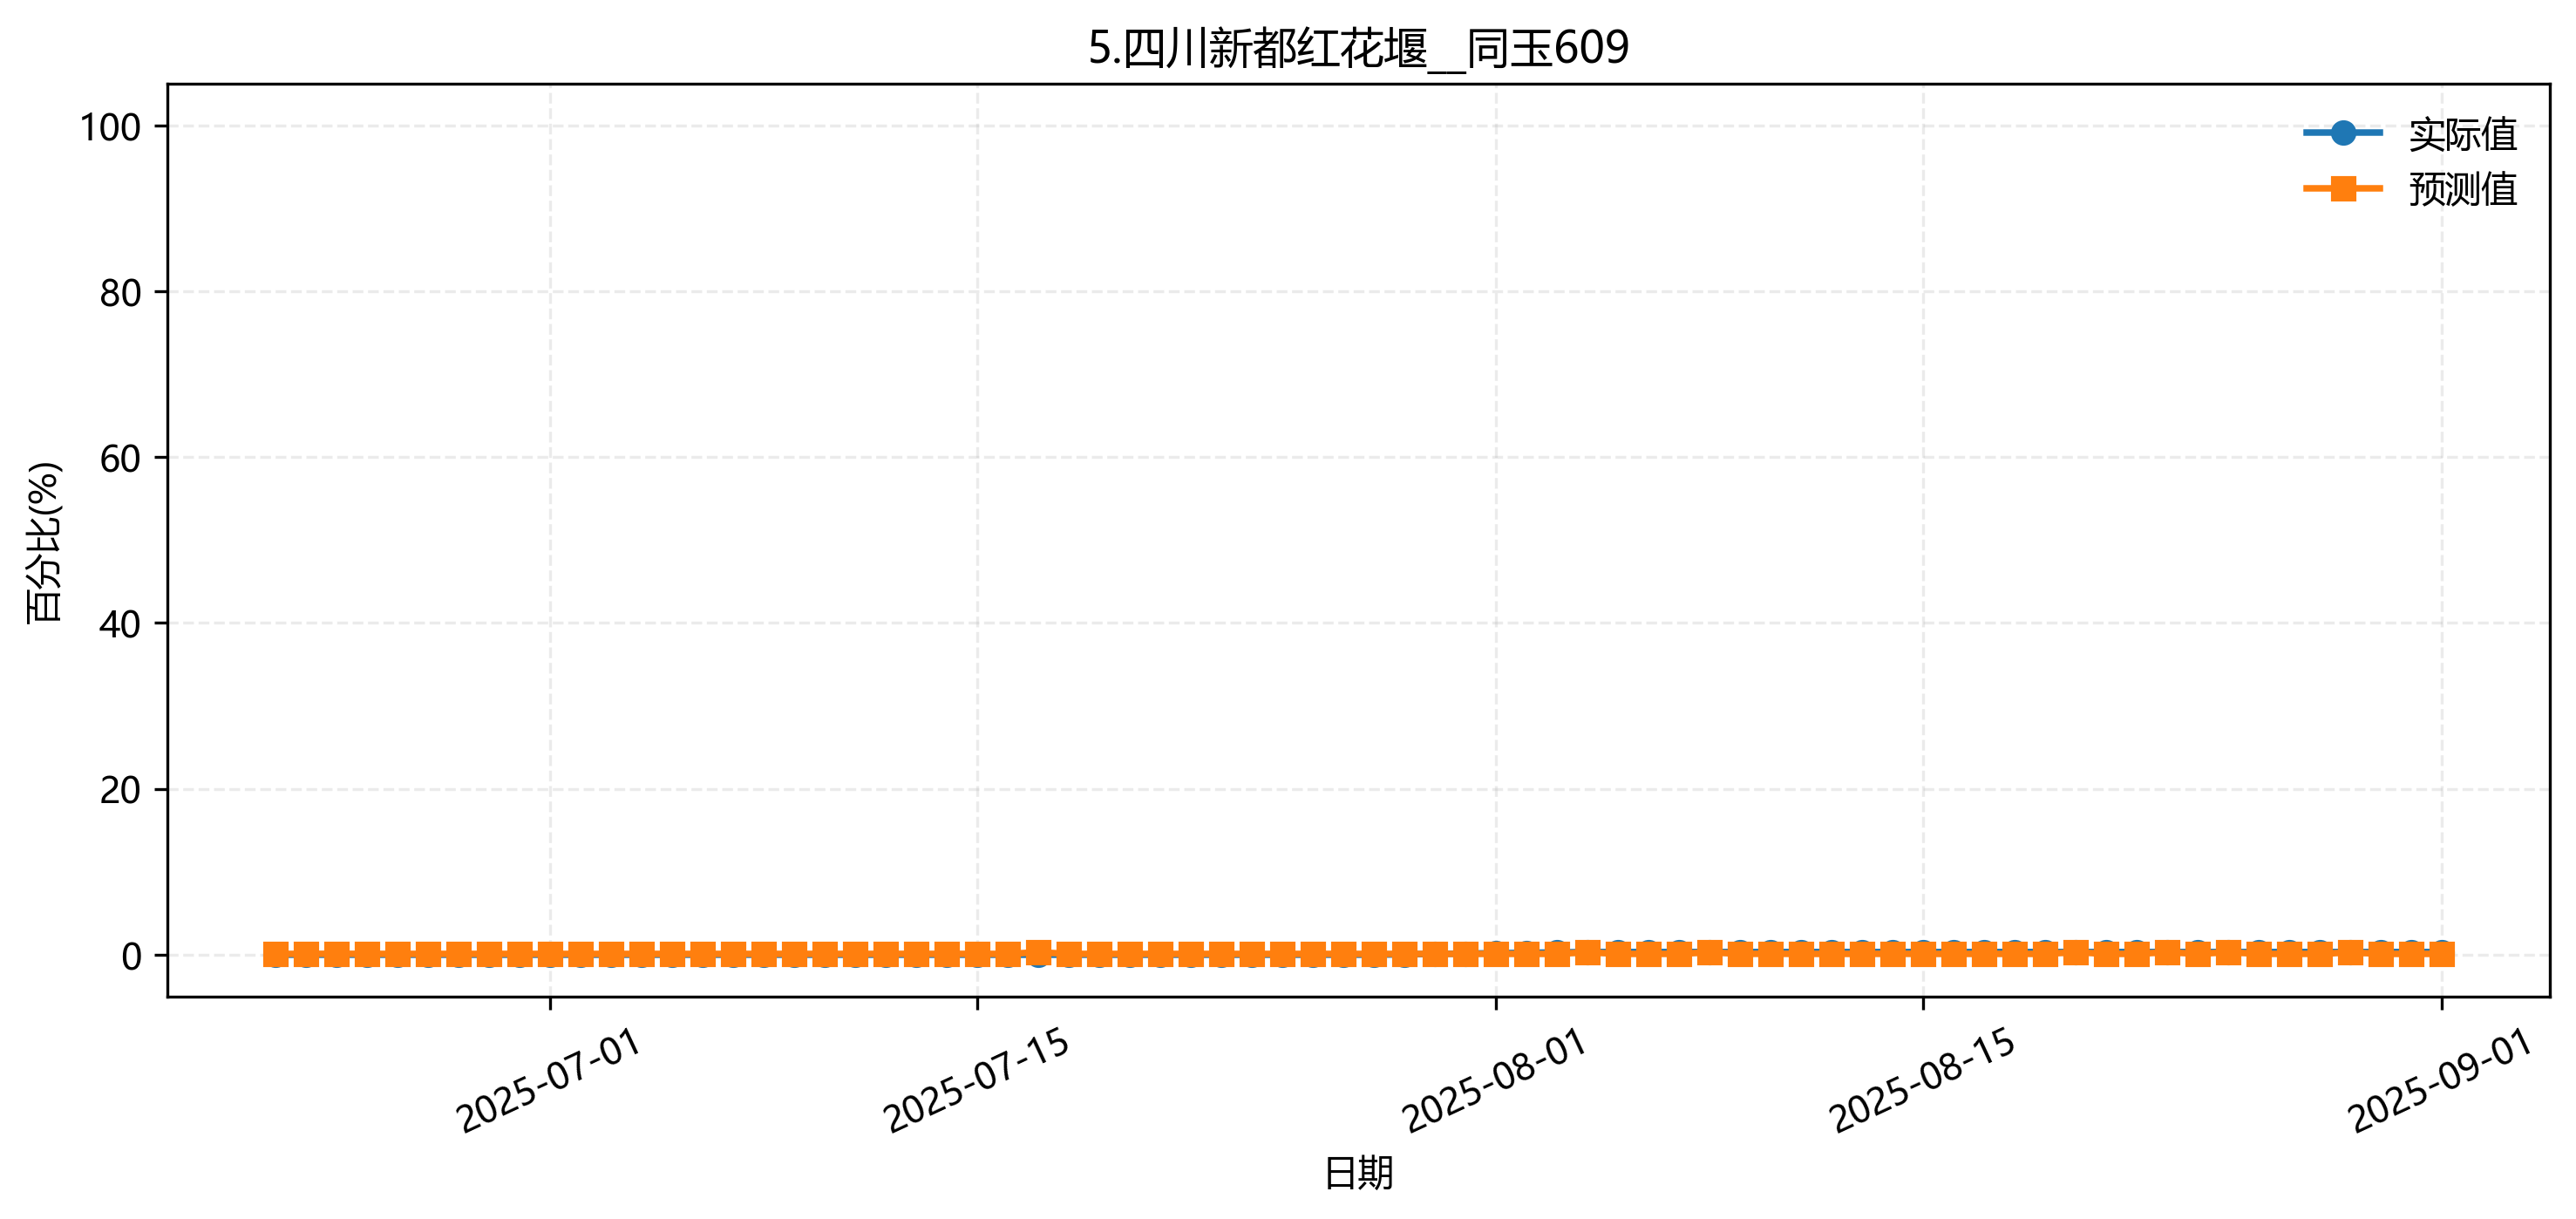

Source data for this figure (header and first rows):
fold, date, group, actual, pred
2, 2025-06-22, 5.四川新都红花堰__同玉609, 0.0, 0.0006627
2, 2025-06-23, 5.四川新都红花堰__同玉609, 0.0, 0.0002925
2, 2025-06-24, 5.四川新都红花堰__同玉609, 0.0, 0.007597
2, 2025-06-25, 5.四川新都红花堰__同玉609, 0.0, 0.0002925
2, 2025-06-26, 5.四川新都红花堰__同玉609, 0.0, 0.000176
2, 2025-06-27, 5.四川新都红花堰__同玉609, 0.0, 0.000176
2, 2025-06-28, 5.四川新都红花堰__同玉609, 0.0, 0.000176
2, 2025-06-29, 5.四川新都红花堰__同玉609, 0.0, 0.0002516
2, 2025-06-30, 5.四川新都红花堰__同玉609, 0.0, 0.0002516
2, 2025-07-01, 5.四川新都红花堰__同玉609, 0.0, 0.0002516
2, 2025-07-02, 5.四川新都红花堰__同玉609, 0.0, 0.000176
2, 2025-07-03, 5.四川新都红花堰__同玉609, 0.0, 0.0002516
2, 2025-07-04, 5.四川新都红花堰__同玉609, 0.0, 0.0002516
2, 2025-07-05, 5.四川新都红花堰__同玉609, 0.0, 0.0002516
2, 2025-07-06, 5.四川新都红花堰__同玉609, 0.0, 0.0002516
2, 2025-07-07, 5.四川新都红花堰__同玉609, 0.0, 0.0002516
2, 2025-07-08, 5.四川新都红花堰__同玉609, 0.0, 0.000176
2, 2025-07-09, 5.四川新都红花堰__同玉609, 0.0, 0.000176
2, 2025-07-10, 5.四川新都红花堰__同玉609, 0.0, 0.000176
2, 2025-07-11, 5.四川新都红花堰__同玉609, 0.0, 0.000176
2, 2025-07-12, 5.四川新都红花堰__同玉609, 0.0, 0.000176
2, 2025-07-13, 5.四川新都红花堰__同玉609, 0.0, 0.000176
2, 2025-07-14, 5.四川新都红花堰__同玉609, 0.0, 0.000176
2, 2025-07-15, 5.四川新都红花堰__同玉609, 0.0, 0.000176
2, 2025-07-16, 5.四川新都红花堰__同玉609, 0.0, 0.000176
2, 2025-07-17, 5.四川新都红花堰__同玉609, 0.0, 0.00664
2, 2025-07-18, 5.四川新都红花堰__同玉609, 0.0, 0.000176
2, 2025-07-19, 5.四川新都红花堰__同玉609, 0.0, 0.000176
2, 2025-07-20, 5.四川新都红花堰__同玉609, 0.0, 0.000176
2, 2025-07-21, 5.四川新都红花堰__同玉609, 0.0, 0.000176
2, 2025-07-22, 5.四川新都红花堰__同玉609, 0.0, 0.000176
2, 2025-07-23, 5.四川新都红花堰__同玉609, 0.0, 0.000176
2, 2025-07-24, 5.四川新都红花堰__同玉609, 0.0, 0.000176
2, 2025-07-25, 5.四川新都红花堰__同玉609, 0.0, 0.000176
2, 2025-07-26, 5.四川新都红花堰__同玉609, 0.0, 0.000176
2, 2025-07-27, 5.四川新都红花堰__同玉609, 0.0, 0.000176
2, 2025-07-28, 5.四川新都红花堰__同玉609, 0.0, 0.000176
2, 2025-07-29, 5.四川新都红花堰__同玉609, 0.0004762, 0.000176
2, 2025-07-30, 5.四川新都红花堰__同玉609, 0.0009524, 0.000176
2, 2025-07-31, 5.四川新都红花堰__同玉609, 0.001429, 0.000176
2, 2025-08-01, 5.四川新都红花堰__同玉609, 0.001905, 0.000176
2, 2025-08-02, 5.四川新都红花堰__同玉609, 0.002381, 0.000176
2, 2025-08-03, 5.四川新都红花堰__同玉609, 0.002857, 0.000176
2, 2025-08-04, 5.四川新都红花堰__同玉609, 0.003333, 0.00664
2, 2025-08-05, 5.四川新都红花堰__同玉609, 0.003333, 0.0005462
2, 2025-08-06, 5.四川新都红花堰__同玉609, 0.003333, 0.0006543
2, 2025-08-07, 5.四川新都红花堰__同玉609, 0.003333, 0.0006543
2, 2025-08-08, 5.四川新都红花堰__同玉609, 0.003333, 0.007118
2, 2025-08-09, 5.四川新都红花堰__同玉609, 0.003333, 0.000176
2, 2025-08-10, 5.四川新都红花堰__同玉609, 0.003333, 0.007481
2, 2025-08-11, 5.四川新都红花堰__同玉609, 0.003333, 0.000176
2, 2025-08-12, 5.四川新都红花堰__同玉609, 0.003333, 0.000176
2, 2025-08-13, 5.四川新都红花堰__同玉609, 0.003333, 0.000176
2, 2025-08-14, 5.四川新都红花堰__同玉609, 0.003333, 0.007481
2, 2025-08-15, 5.四川新都红花堰__同玉609, 0.003333, 0.000176
2, 2025-08-16, 5.四川新都红花堰__同玉609, 0.003333, 0.0002516
2, 2025-08-17, 5.四川新都红花堰__同玉609, 0.003333, 0.0002516
2, 2025-08-18, 5.四川新都红花堰__同玉609, 0.003333, 0.0002516
2, 2025-08-19, 5.四川新都红花堰__同玉609, 0.003333, 0.0002516
2, 2025-08-20, 5.四川新都红花堰__同玉609, 0.003333, 0.006716
... 12 more rows
